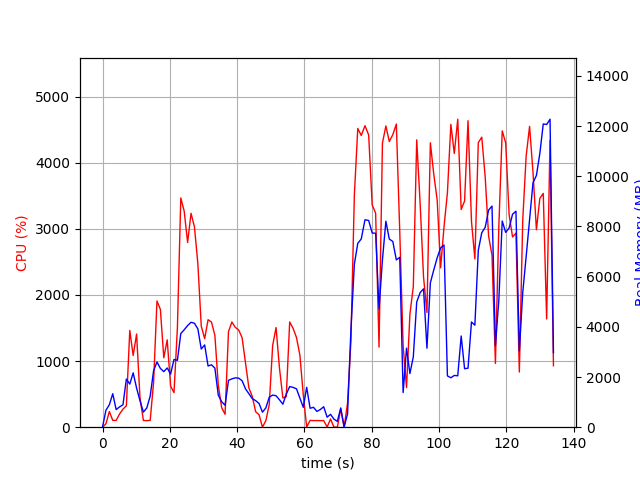

The data file committed next to this chart (first rows):
elapsed_time, nproc, cpu, mem_real, mem_virtual
6.365776062011719e-05, 1, 0.0, 10.18, 3186
1.011, 4, 52.4, 675.4, 2417
2.022, 4, 237.2, 895.1, 2493
3.034, 7, 103.9, 1335, 4374
4.045, 3, 101.9, 701.2, 2393
5.056, 3, 199.6, 808.8, 2499
6.068, 3, 272.8, 893.4, 2639
7.079, 6, 324.2, 1919, 5428
8.091, 5, 1463, 1718, 4657
9.103, 6, 1084, 2166, 5462
10.12, 5, 1409, 1558, 4300
11.13, 3, 441.9, 1054, 3293
12.14, 2, 102.1, 600.1, 2016
13.15, 2, 99.1, 766.8, 2220
14.16, 3, 103.1, 1239, 3250
15.17, 4, 677.4, 2246, 5089
16.18, 4, 1909, 2598, 5319
17.19, 4, 1780, 2343, 5098
18.2, 4, 1049, 2214, 5321
19.21, 4, 1321, 2361, 5635
20.22, 4, 620.7, 2118, 5849
21.23, 5, 522.4, 2699, 7214
22.25, 5, 1502, 2665, 7329
23.26, 6, 3467, 3733, 8481
24.27, 6, 3266, 3881, 8797
25.28, 5, 2793, 4049, 8208
26.29, 5, 3235, 4181, 8404
27.31, 5, 3030, 4142, 8590
28.32, 5, 2474, 3918, 8700
29.34, 4, 1528, 3114, 8015
30.35, 4, 1339, 3278, 8462
31.36, 3, 1625, 2439, 6159
32.37, 3, 1591, 2486, 6191
33.38, 3, 1388, 2356, 6344
34.39, 2, 635.7, 1278, 3541
35.4, 2, 295.0, 1015, 3605
36.41, 2, 195.1, 873.2, 3685
37.42, 2, 1445, 1868, 3981
38.44, 2, 1591, 1925, 3981
39.45, 2, 1510, 1967, 4017
40.46, 2, 1470, 1954, 4053
41.47, 2, 1353, 1852, 4053
42.48, 2, 971.5, 1530, 4052
43.49, 2, 594.0, 1332, 4072
44.5, 2, 465.1, 1138, 4096
45.51, 2, 233.1, 1058, 4184
46.51, 2, 189.3, 943.5, 4208
47.52, 2, 0.0, 599.1, 2317
48.53, 2, 100.0, 771.2, 2497
49.54, 2, 343.1, 1199, 2987
50.56, 2, 1237, 1279, 2726
51.57, 2, 1507, 1254, 2881
52.58, 2, 894.3, 1092, 3023
53.59, 2, 442.0, 915.9, 3123
54.6, 2, 463.2, 1319, 3198
55.61, 2, 1592, 1618, 3324
56.62, 2, 1496, 1587, 3352
57.63, 2, 1356, 1530, 3352
58.64, 2, 1090, 1165, 3366
59.65, 2, 488.0, 792.2, 3380
... 73 more rows
